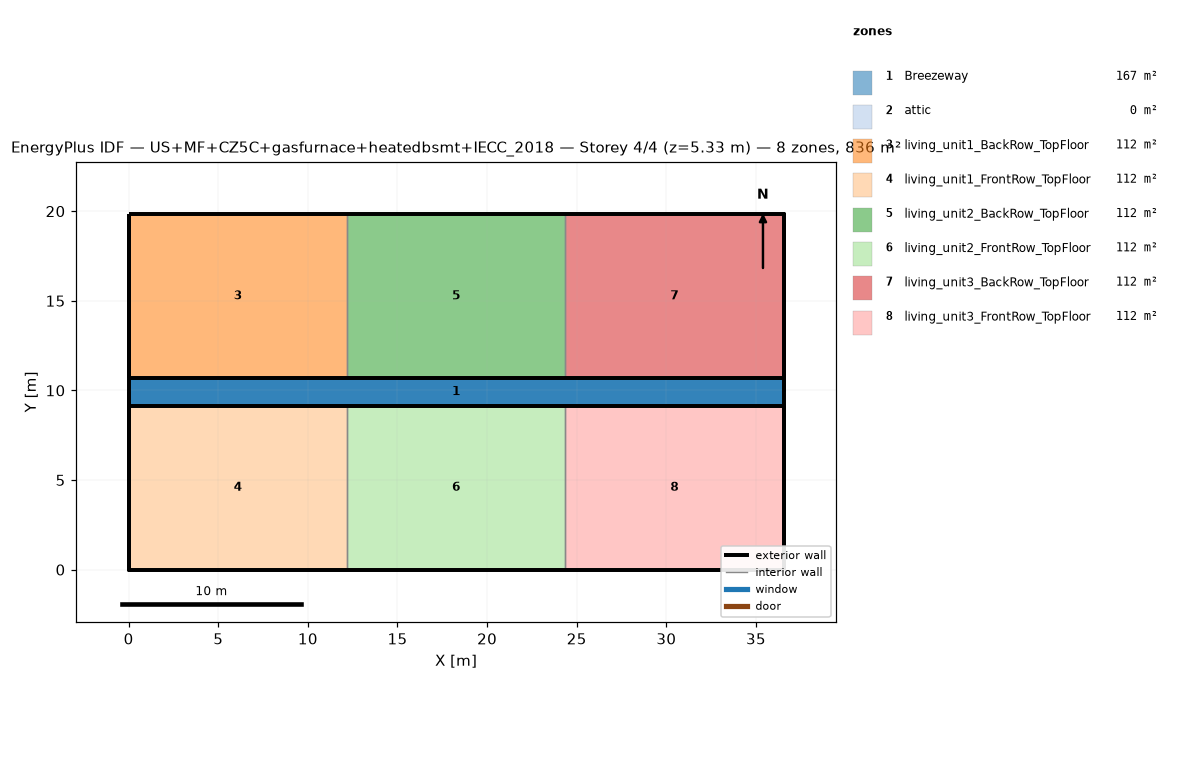
=== STOREY PLAN SPEC (per zone: floor XY polygon, exterior-wall plan segments, windows/doors) ===
zone 1: Breezeway  (167.0 m²)
  floor: (36.54, 9.16) (0.00, 9.16) (0.00, 10.68) (36.54, 10.68)
  floor: (36.54, 9.16) (0.00, 9.16) (0.00, 10.68) (36.54, 10.68)
  floor: (36.54, 9.16) (0.00, 9.16) (0.00, 10.68) (36.54, 10.68)
zone 2: attic  (0.0 m²)
  exterior wall: (36.54, 0.00) – (36.54, 19.84) – (36.54, 9.92)  [29.8 m]
  exterior wall: (0.00, 19.84) – (0.00, 0.00) – (0.00, 9.92)  [29.8 m]
zone 3: living_unit1_BackRow_TopFloor  (111.5 m²)
  floor: (12.18, 10.68) (0.00, 10.68) (0.00, 19.84) (12.18, 19.84)
  exterior wall: (12.18, 19.84) – (0.00, 19.84)  [12.2 m]
  exterior wall: (0.00, 19.84) – (0.00, 10.68)  [9.2 m]
  exterior wall: (0.00, 10.68) – (12.18, 10.68)  [12.2 m]
  interior walls: 1
zone 4: living_unit1_FrontRow_TopFloor  (111.5 m²)
  floor: (12.18, 0.00) (0.00, 0.00) (0.00, 9.16) (12.18, 9.16)
  exterior wall: (0.00, 0.00) – (12.18, 0.00)  [12.2 m]
  exterior wall: (0.00, 9.16) – (0.00, 0.00)  [9.2 m]
  exterior wall: (12.18, 9.16) – (0.00, 9.16)  [12.2 m]
  interior walls: 1
zone 5: living_unit2_BackRow_TopFloor  (111.5 m²)
  floor: (24.36, 10.68) (12.18, 10.68) (12.18, 19.84) (24.36, 19.84)
  exterior wall: (12.18, 10.68) – (24.36, 10.68)  [12.2 m]
  exterior wall: (24.36, 19.84) – (12.18, 19.84)  [12.2 m]
  interior walls: 2
zone 6: living_unit2_FrontRow_TopFloor  (111.5 m²)
  floor: (24.36, 0.00) (12.18, 0.00) (12.18, 9.16) (24.36, 9.16)
  exterior wall: (12.18, 0.00) – (24.36, 0.00)  [12.2 m]
  exterior wall: (24.36, 9.16) – (12.18, 9.16)  [12.2 m]
  interior walls: 2
zone 7: living_unit3_BackRow_TopFloor  (111.5 m²)
  floor: (36.54, 10.68) (24.36, 10.68) (24.36, 19.84) (36.54, 19.84)
  exterior wall: (36.54, 10.68) – (36.54, 19.84)  [9.2 m]
  exterior wall: (36.54, 19.84) – (24.36, 19.84)  [12.2 m]
  exterior wall: (24.36, 10.68) – (36.54, 10.68)  [12.2 m]
  interior walls: 1
zone 8: living_unit3_FrontRow_TopFloor  (111.5 m²)
  floor: (36.54, 0.00) (24.36, 0.00) (24.36, 9.16) (36.54, 9.16)
  exterior wall: (24.36, 0.00) – (36.54, 0.00)  [12.2 m]
  exterior wall: (36.54, 0.00) – (36.54, 9.16)  [9.2 m]
  exterior wall: (36.54, 9.16) – (24.36, 9.16)  [12.2 m]
  interior walls: 1

=== DERIVED (storey summary) ===
Building: US+MF+CZ5C+gasfurnace+heatedbsmt+IECC_2018
Storey: 4 of 4  (floor level z = 5.33 m)
Storey gross floor area: 836.2 m²
Zones on this storey: 8
  - Breezeway: floor 167.0 m²
  - attic: floor 0.0 m²; exterior wall 59.5 m (81.9 m²); WWR 0.0%
  - living_unit1_BackRow_TopFloor: floor 111.5 m²; exterior wall 33.5 m (86.9 m²); WWR 0.0%
  - living_unit1_FrontRow_TopFloor: floor 111.5 m²; exterior wall 33.5 m (86.9 m²); WWR 0.0%
  - living_unit2_BackRow_TopFloor: floor 111.5 m²; exterior wall 24.4 m (63.1 m²); WWR 0.0%
  - living_unit2_FrontRow_TopFloor: floor 111.5 m²; exterior wall 24.4 m (63.1 m²); WWR 0.0%
  - living_unit3_BackRow_TopFloor: floor 111.5 m²; exterior wall 33.5 m (86.9 m²); WWR 0.0%
  - living_unit3_FrontRow_TopFloor: floor 111.5 m²; exterior wall 33.5 m (86.9 m²); WWR 0.0%
Zone adjacency (shared interzone walls):
  - living_unit1_BackRow_TopFloor ↔ living_unit2_BackRow_TopFloor
  - living_unit1_FrontRow_TopFloor ↔ living_unit2_FrontRow_TopFloor
  - living_unit2_BackRow_TopFloor ↔ living_unit3_BackRow_TopFloor
  - living_unit2_FrontRow_TopFloor ↔ living_unit3_FrontRow_TopFloor